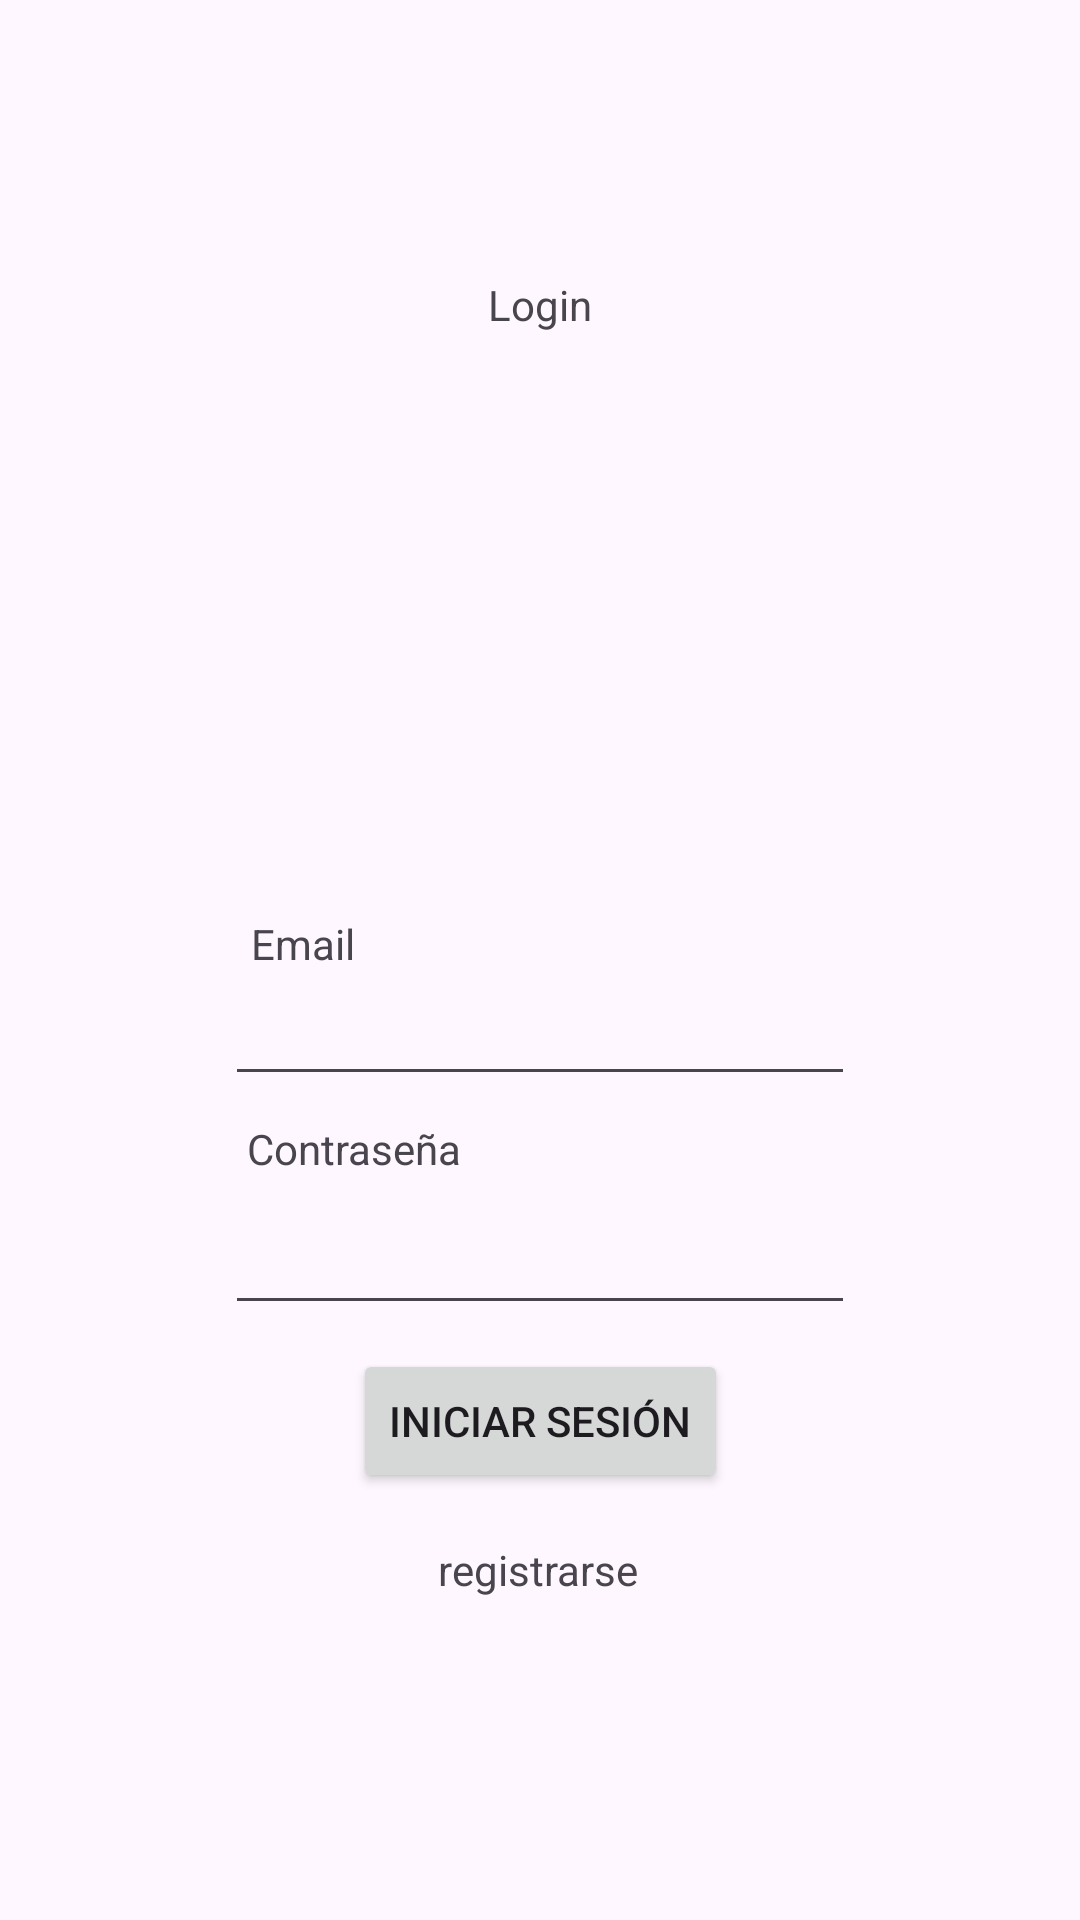

Layout XML and referenced resources for this Android screen:
<!-- AndroidManifest.xml: application theme Theme.Navegacion -->
<!-- res/layout/fragment_item1.xml -->
<?xml version="1.0" encoding="utf-8"?>
<androidx.constraintlayout.widget.ConstraintLayout
    xmlns:android="http://schemas.android.com/apk/res/android"
    xmlns:app="http://schemas.android.com/apk/res-auto"
    xmlns:tools="http://schemas.android.com/tools"
    android:layout_width="match_parent"
    android:layout_height="match_parent"
    tools:context=".Item1Fragment">


    <TextView
        android:id="@+id/textView3"
        android:layout_width="wrap_content"
        android:layout_height="wrap_content"
        android:layout_marginTop="92dp"
        android:text="Login"
        app:layout_constraintEnd_toEndOf="parent"
        app:layout_constraintStart_toStartOf="parent"
        app:layout_constraintTop_toTopOf="parent" />

    <ImageView
        android:id="@+id/imageView"
        android:layout_width="229dp"
        android:layout_height="186dp"
        android:adjustViewBounds="true"
        android:src="@drawable/usuario"
        app:layout_constraintEnd_toEndOf="parent"
        app:layout_constraintStart_toStartOf="parent"
        app:layout_constraintTop_toBottomOf="@+id/textView3" />

    <EditText
        android:id="@+id/email2"
        android:layout_width="wrap_content"
        android:layout_height="wrap_content"
        android:ems="10"
        android:inputType="textEmailAddress"
        app:layout_constraintEnd_toEndOf="parent"
        app:layout_constraintStart_toStartOf="parent"
        app:layout_constraintTop_toBottomOf="@+id/textView4" />

    <TextView
        android:id="@+id/textView4"
        android:layout_width="wrap_content"
        android:layout_height="wrap_content"
        android:layout_marginTop="8dp"
        android:text="Email"
        app:layout_constraintEnd_toEndOf="parent"
        app:layout_constraintHorizontal_bias="0.257"
        app:layout_constraintStart_toStartOf="parent"
        app:layout_constraintTop_toBottomOf="@+id/imageView" />

    <TextView
        android:id="@+id/textView5"
        android:layout_width="wrap_content"
        android:layout_height="wrap_content"
        android:layout_marginTop="8dp"
        android:text="Contraseña"
        app:layout_constraintEnd_toEndOf="parent"
        app:layout_constraintHorizontal_bias="0.286"
        app:layout_constraintStart_toStartOf="parent"
        app:layout_constraintTop_toBottomOf="@+id/email2" />

    <EditText
        android:id="@+id/password1"
        android:layout_width="wrap_content"
        android:layout_height="wrap_content"
        android:layout_marginTop="8dp"
        android:ems="10"
        android:inputType="textPassword"
        app:layout_constraintEnd_toEndOf="parent"
        app:layout_constraintStart_toStartOf="parent"
        app:layout_constraintTop_toBottomOf="@+id/textView5" />

    <Button
        android:id="@+id/botonI"
        android:layout_width="wrap_content"
        android:layout_height="wrap_content"
        android:layout_marginTop="8dp"
        android:text="Iniciar sesión"
        app:layout_constraintEnd_toEndOf="parent"
        app:layout_constraintStart_toStartOf="parent"
        app:layout_constraintTop_toBottomOf="@+id/password1" />

    <TextView
        android:id="@+id/textView6"
        android:layout_width="wrap_content"
        android:layout_height="wrap_content"
        android:layout_marginTop="16dp"
        android:text="registrarse"
        app:layout_constraintEnd_toEndOf="parent"
        app:layout_constraintHorizontal_bias="0.498"
        app:layout_constraintStart_toStartOf="parent"
        app:layout_constraintTop_toBottomOf="@+id/botonI" />
</androidx.constraintlayout.widget.ConstraintLayout>
<!-- resources referenced by this layout -->
<resources>
  <style name="Theme.Navegacion" parent="Base.Theme.Navegacion" />
  <style name="Base.Theme.Navegacion" parent="Theme.Material3.DayNight.NoActionBar">
          
          
          <item name="windowActionBar">false</item>
          <item name="windowNoTitle">true</item>
      </style>
</resources>
